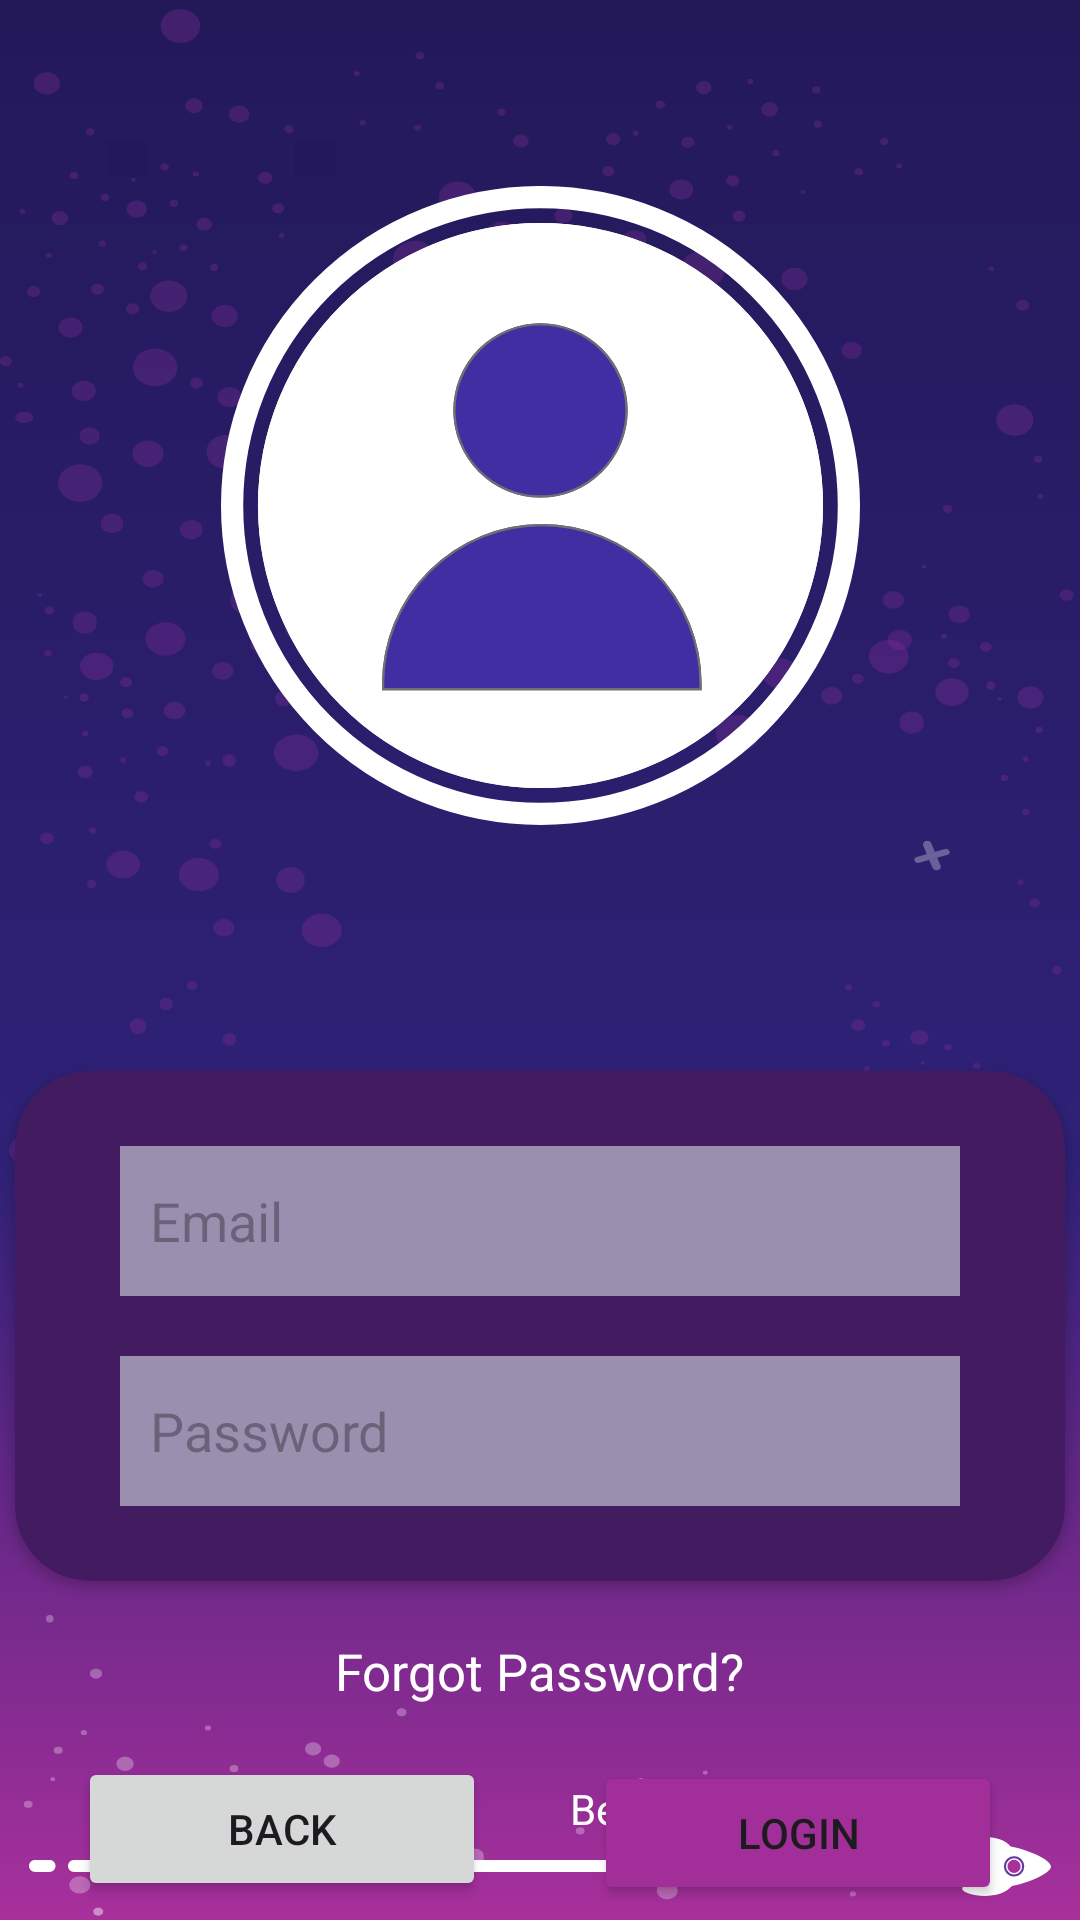

Android layout source for this screen:
<!-- AndroidManifest.xml: application theme Theme.BebeAppThatWorks -->
<!-- res/layout/activity_login.xml -->
<?xml version="1.0" encoding="utf-8"?>
<androidx.constraintlayout.widget.ConstraintLayout xmlns:android="http://schemas.android.com/apk/res/android"
    xmlns:app="http://schemas.android.com/apk/res-auto"
    xmlns:tools="http://schemas.android.com/tools"
    android:id="@+id/container"
    android:layout_width="match_parent"
    android:layout_height="match_parent"
    android:paddingLeft="@dimen/activity_horizontal_margin"
    android:paddingTop="@dimen/activity_vertical_margin"
    android:paddingRight="@dimen/activity_horizontal_margin"
    android:paddingBottom="@dimen/activity_vertical_margin"
    android:background="@drawable/background_stars"
    tools:context=".activities.LoginActivity">

    <androidx.cardview.widget.CardView
        android:id="@+id/cardView"
        android:layout_width="match_parent"
        android:layout_height="wrap_content"
        android:layout_gravity="center"
        android:layout_marginStart="5dp"
        android:layout_marginTop="80dp"
        android:layout_marginEnd="5dp"
        app:cardBackgroundColor="#421B61"
        app:cardCornerRadius="25dp"
        app:layout_constraintEnd_toEndOf="parent"
        app:layout_constraintStart_toStartOf="parent"
        app:layout_constraintTop_toBottomOf="@+id/imageView"
        tools:ignore="MissingConstraints">

        <androidx.constraintlayout.widget.ConstraintLayout
            android:layout_width="match_parent"
            android:layout_height="wrap_content"
            android:paddingTop="25dp"
            android:paddingBottom="25dp">

            <EditText
                android:id="@+id/username"
                android:layout_width="280dp"
                android:layout_height="50dp"
                android:background="#9A8FAF"
                android:hint="@string/prompt_email"
                android:paddingStart="10dp"
                android:inputType="textEmailAddress"
                android:selectAllOnFocus="true"
                app:layout_constraintEnd_toEndOf="parent"
                app:layout_constraintStart_toStartOf="parent"

                app:layout_constraintTop_toTopOf="parent" />

            <EditText
                android:id="@+id/password"
                android:layout_width="280dp"
                android:layout_height="50dp"
                android:layout_marginTop="20dp"
                android:background="#9A8FAF"
                android:hint="@string/prompt_password"
                android:paddingStart="10dp"
                android:imeActionLabel="@string/action_sign_in_short"
                android:imeOptions="actionDone"
                android:inputType="textPassword"
                android:selectAllOnFocus="true"
                app:layout_constraintEnd_toEndOf="parent"
                app:layout_constraintStart_toStartOf="parent"

                app:layout_constraintTop_toBottomOf="@+id/username" />
        </androidx.constraintlayout.widget.ConstraintLayout>
    </androidx.cardview.widget.CardView>

    <Button
        android:id="@+id/Loggingin"
        android:layout_width="136dp"
        android:layout_height="48dp"
        android:layout_marginStart="5dp"
        android:layout_marginTop="60dp"
        android:backgroundTint="#A22F99"
        android:text="@string/login"
        app:layout_constraintBottom_toBottomOf="parent"
        app:layout_constraintEnd_toEndOf="parent"
        app:layout_constraintStart_toEndOf="@+id/backToMain"
        app:layout_constraintTop_toBottomOf="@+id/cardView"
        app:layout_constraintVertical_bias="0.0" />

    <Button
        android:id="@+id/backToMain"
        android:layout_width="136dp"
        android:layout_height="48dp"
        android:layout_marginEnd="5dp"
        android:layout_marginTop="40dp"
        android:text="@string/back_login"
        app:layout_constraintBottom_toBottomOf="parent"
        app:layout_constraintEnd_toStartOf="@+id/Loggingin"
        app:layout_constraintStart_toStartOf="parent"
        app:layout_constraintTop_toTopOf="@+id/forgotPassword"
        app:layout_constraintVertical_bias="0.0" />

    <ImageView
        android:id="@+id/imageView"
        android:layout_width="213dp"
        android:layout_height="217dp"
        android:layout_marginTop="60dp"
        app:layout_constraintBottom_toTopOf="@+id/cardView"
        app:layout_constraintEnd_toEndOf="parent"
        app:layout_constraintStart_toStartOf="parent"
        app:layout_constraintTop_toTopOf="parent"
        app:srcCompat="@drawable/profileicon" />

    <TextView
        android:id="@+id/forgotPassword"
        android:layout_width="wrap_content"
        android:layout_height="wrap_content"
        android:text="Forgot Password?"
        android:textColor="@color/white"
        android:textSize="17dp"
        app:layout_constraintBottom_toTopOf="@+id/Loggingin"
        app:layout_constraintEnd_toEndOf="parent"
        app:layout_constraintStart_toStartOf="parent"
        app:layout_constraintTop_toBottomOf="@+id/cardView" />

    <TextView
        android:layout_width="wrap_content"
        android:layout_height="wrap_content"
        android:layout_marginEnd="56dp"
        android:text="Begin your journey"
        android:textColor="@color/white"
        app:layout_constraintBottom_toTopOf="@+id/imageView2"
        app:layout_constraintEnd_toEndOf="parent" />

    <ImageView
        android:id="@+id/imageView2"
        android:layout_width="wrap_content"
        android:layout_height="wrap_content"
        android:layout_marginBottom="8dp"
        android:src="@drawable/rocket"
        app:layout_constraintBottom_toBottomOf="parent"
        app:layout_constraintEnd_toEndOf="parent"
        app:layout_constraintStart_toStartOf="parent" />


</androidx.constraintlayout.widget.ConstraintLayout>
<!-- resources referenced by this layout -->
<resources>
  <color name="white">#FFFFFFFF</color>
  <!-- drawable background_stars: vector/xml drawable (drawable, 49797 chars, omitted) -->
  <!-- drawable profileicon (drawable) -->
  <vector xmlns:android="http://schemas.android.com/apk/res/android"
      android:width="287.55dp"
      android:height="287.55dp"
      android:viewportWidth="287.55"
      android:viewportHeight="287.55">
    <path
        android:pathData="M143.77,143.77m-127.14,0a127.14,127.14 0,1 1,254.28 0a127.14,127.14 0,1 1,-254.28 0"
        android:fillColor="#fff"
        android:strokeColor="#00000000"/>
    <path
        android:strokeWidth="1"
        android:pathData="M143.77,143.77m-126.64,0a126.64,126.64 0,1 1,253.28 0a126.64,126.64 0,1 1,-253.28 0"
        android:fillColor="#00000000"
        android:strokeColor="#fefefd"/>
    <path
        android:pathData="M143.77,143.77m-138.77,0a138.77,138.77 0,1 1,277.55 0a138.77,138.77 0,1 1,-277.55 0"
        android:strokeWidth="10"
        android:fillColor="#00000000"
        android:strokeColor="#fff"/>
    <path
        android:pathData="M144.37,152.09h0a71.89,71.89 0,0 1,71.89 71.89v2.97a0,0 0,0 1,0 0L72.48,226.95a0,0 0,0 1,0 0L72.48,223.98A71.89,71.89 0,0 1,144.37 152.09Z"
        android:fillColor="#402ea2"
        android:strokeColor="#00000000"/>
    <path
        android:strokeWidth="1"
        android:pathData="M144.37,152.59h0a71.39,71.39 0,0 1,71.39 71.39v2.47a0,0 0,0 1,0 0L72.98,226.45a0,0 0,0 1,0 0L72.98,223.98A71.39,71.39 0,0 1,144.37 152.59Z"
        android:fillColor="#00000000"
        android:strokeColor="#707070"/>
    <path
        android:pathData="M143.77,101m-39.21,0a39.21,39.21 0,1 1,78.42 0a39.21,39.21 0,1 1,-78.42 0"
        android:fillColor="#402ea2"
        android:strokeColor="#00000000"/>
    <path
        android:strokeWidth="1"
        android:pathData="M143.77,101m-38.71,0a38.71,38.71 0,1 1,77.42 0a38.71,38.71 0,1 1,-77.42 0"
        android:fillColor="#00000000"
        android:strokeColor="#707070"/>
  </vector>
  <!-- drawable rocket: vector/xml drawable (drawable, 2505 chars, omitted) -->
  <string name="action_sign_in_short">Sign in</string>
  <string name="back_login">Back</string>
  <string name="login">Login</string>
  <string name="prompt_email">Email</string>
  <string name="prompt_password">Password</string>
  <style name="Theme.BebeAppThatWorks" parent="Theme.MaterialComponents.DayNight.DarkActionBar">
          
          <item name="colorPrimary">@color/purple_500</item>
          <item name="colorPrimaryVariant">@color/purple_700</item>
          <item name="colorOnPrimary">@color/white</item>
          
          <item name="colorSecondary">@color/teal_200</item>
          <item name="colorSecondaryVariant">@color/teal_700</item>
          <item name="colorOnSecondary">@color/black</item>
          
          <item name="android:statusBarColor">?attr/colorPrimaryVariant</item>
          
      </style>
  <color name="purple_500">#FF6200EE</color>
  <color name="purple_700">#FF3700B3</color>
  <color name="teal_200">#FF03DAC5</color>
  <color name="teal_700">#FF018786</color>
  <color name="black">#FF000000</color>
</resources>
